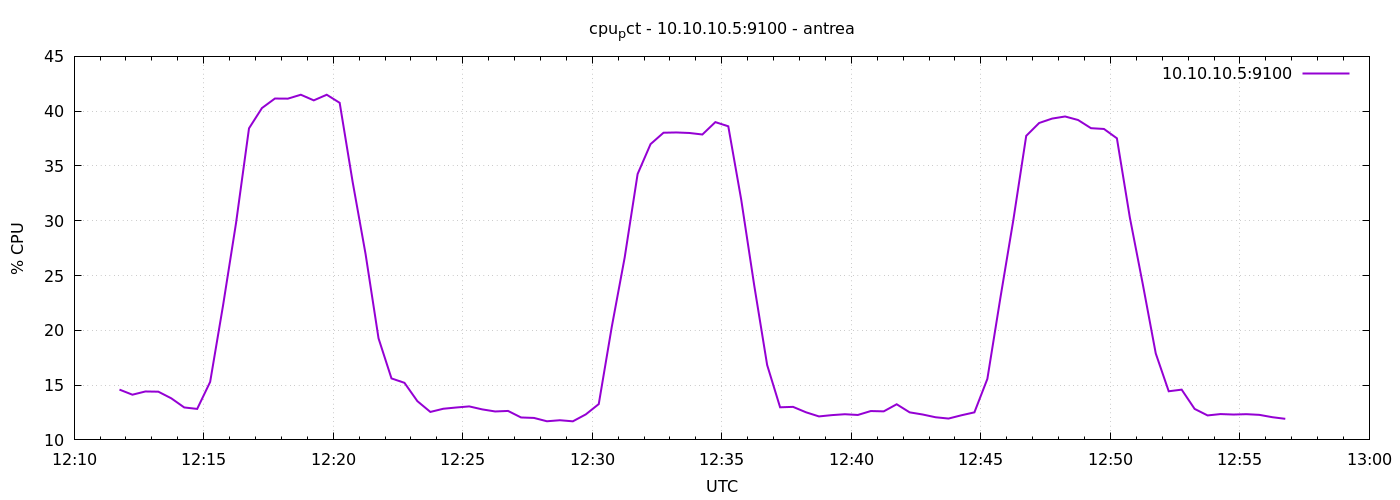

The data file committed next to this chart (first rows):
1777896705	14.59047619047592
1777896735	14.13
1777896765	14.42
1777896795	14.4
1777896825	13.8
1777896855	12.96
1777896885	12.83
1777896915	15.29
1777896945	22.3
1777896975	29.8
1777897005	38.43
1777897035	40.29
1777897065	41.15
1777897095	41.14
1777897125	41.5
1777897155	40.99
1777897185	41.5
1777897215	40.76
1777897245	33.55
1777897275	26.95
1777897305	19.27
1777897335	15.61
1777897365	15.21
1777897395	13.53
1777897425	12.55
1777897455	12.84
1777897485	12.96
1777897515	13.06
1777897545	12.79
1777897575	12.6
1777897605	12.64
1777897635	12.05
1777897665	12
1777897695	11.7
1777897725	11.8
1777897755	11.7
1777897785	12.33
1777897815	13.27
1777897845	20.28
1777897875	26.63
1777897905	34.26
1777897935	37
1777897965	38.03
1777897995	38.06
1777898025	38.01
1777898055	37.87
1777898085	39
1777898115	38.62
1777898145	31.91
1777898175	24.11
1777898205	16.83
1777898235	12.98
1777898265	13.01
1777898295	12.52
1777898325	12.14
1777898355	12.26
1777898385	12.34
1777898415	12.28
1777898445	12.63
1777898475	12.6
1777898505	13.25
... 30 more rows
